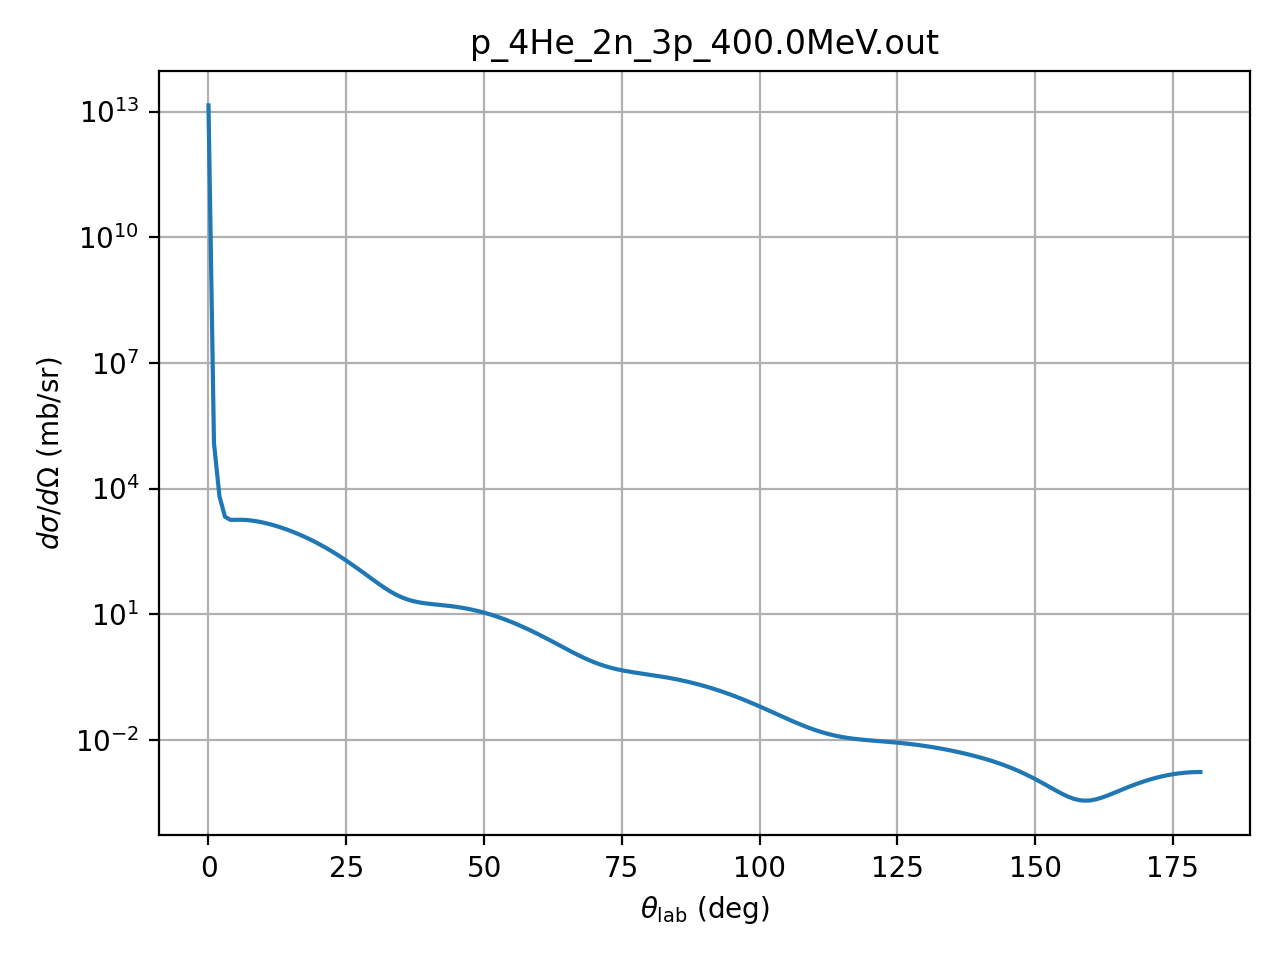

The table this chart was drawn from, first rows:
theta_deg, dsigma_domega_mb_sr, ratio_to_rutherford
0.01, 13966000000000, 1
1.0, 122000, 0.8735
2.0, 6473, 0.7414
3.0, 2116, 1.227
4.0, 1782, 3.264
5.0, 1788, 7.992
6.0, 1795, 16.63
7.0, 1768, 30.31
8.0, 1709, 49.96
9.0, 1628, 76.16
10.0, 1530, 109
11.0, 1423, 148.2
12.0, 1308, 192.8
13.0, 1192, 241.6
14.0, 1075, 292.7
15.0, 960.6, 344.2
16.0, 850.7, 394
17.0, 746.6, 440
18.0, 649.3, 480.1
19.0, 559.7, 512.8
20.0, 478.1, 536.7
21.0, 404.7, 551.1
22.0, 339.6, 555.8
23.0, 282.5, 551
24.0, 232.9, 537.4
25.0, 190.5, 516.3
26.0, 154.7, 489.1
27.0, 124.8, 457.7
28.0, 100.2, 423.9
29.0, 80.29, 389.6
30.0, 64.37, 356.6
31.0, 51.86, 326.5
32.0, 42.2, 300.7
33.0, 34.88, 280.2
34.0, 29.45, 265.7
35.0, 25.51, 257.5
36.0, 22.7, 255.5
37.0, 20.73, 259.5
38.0, 19.37, 268.7
39.0, 18.42, 282.4
40.0, 17.72, 299.4
41.0, 17.16, 318.7
42.0, 16.65, 339
43.0, 16.13, 359.4
44.0, 15.57, 378.6
45.0, 14.95, 395.7
46.0, 14.25, 410
47.0, 13.48, 420.8
48.0, 12.65, 427.6
49.0, 11.78, 430.2
50.0, 10.88, 428.6
51.0, 9.969, 422.8
52.0, 9.059, 413
53.0, 8.168, 399.7
54.0, 7.308, 383.3
55.0, 6.491, 364.3
56.0, 5.724, 343.3
57.0, 5.013, 320.8
58.0, 4.362, 297.5
59.0, 3.774, 273.9
... 121 more rows
